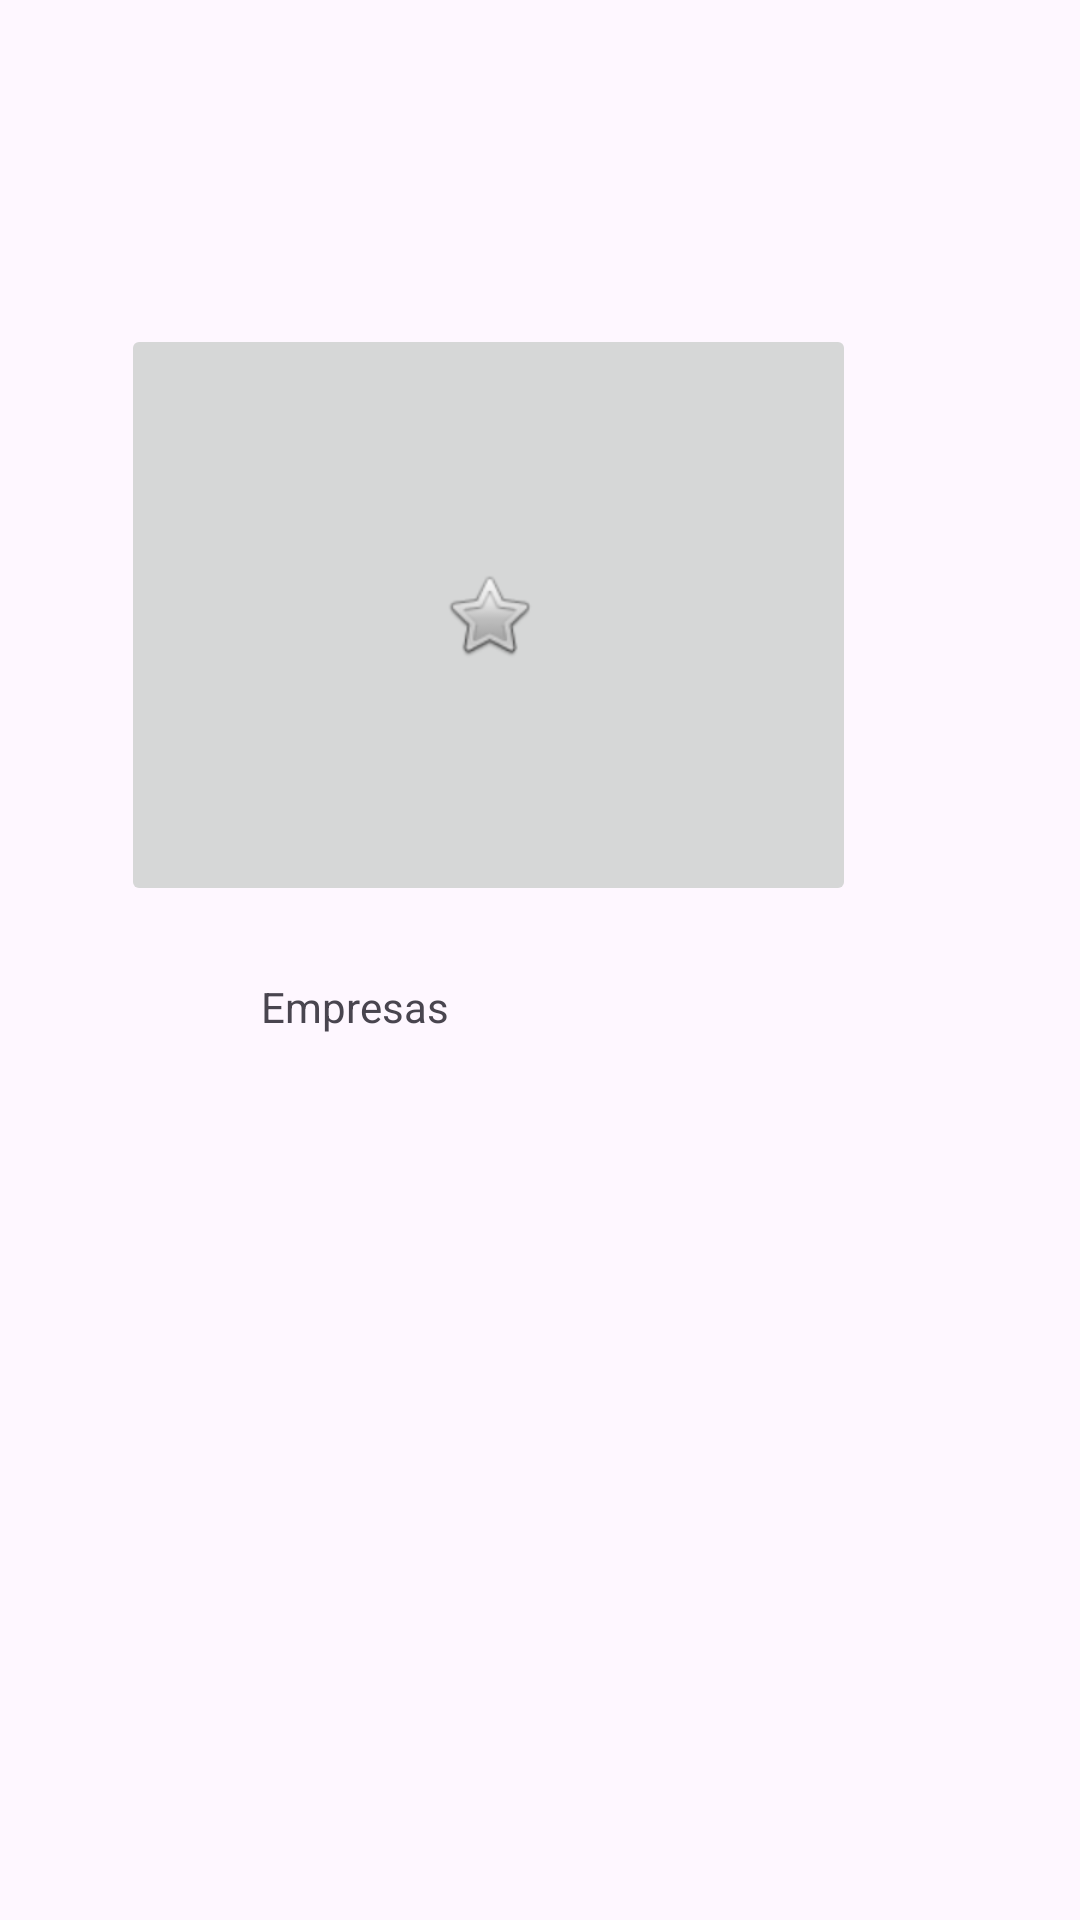

The Android layout XML behind this screen, and the referenced resources:
<!-- AndroidManifest.xml: application theme Theme.Capsulas -->
<!-- res/layout/fragment_perfil.xml -->
<?xml version="1.0" encoding="utf-8"?>
<FrameLayout xmlns:android="http://schemas.android.com/apk/res/android"
    xmlns:app="http://schemas.android.com/apk/res-auto"
    xmlns:tools="http://schemas.android.com/tools"
    android:layout_width="match_parent"
    android:layout_height="match_parent"
    tools:context=".Perfil">

    <androidx.constraintlayout.widget.ConstraintLayout
        android:layout_width="match_parent"
        android:layout_height="match_parent">

        <ImageButton
            android:id="@+id/LinkEmpresa"
            android:layout_width="245dp"
            android:layout_height="194dp"
            android:layout_marginTop="108dp"
            android:src="@android:drawable/btn_star"
            app:layout_constraintEnd_toEndOf="parent"
            app:layout_constraintHorizontal_bias="0.351"
            app:layout_constraintStart_toStartOf="parent"
            app:layout_constraintTop_toTopOf="parent" />

        <TextView
            android:id="@+id/textView11"
            android:layout_width="wrap_content"
            android:layout_height="wrap_content"
            android:layout_marginTop="24dp"
            android:text="Empresas"
            app:layout_constraintEnd_toEndOf="parent"
            app:layout_constraintHorizontal_bias="0.293"
            app:layout_constraintStart_toStartOf="parent"
            app:layout_constraintTop_toBottomOf="@+id/LinkEmpresa" />
    </androidx.constraintlayout.widget.ConstraintLayout>
</FrameLayout>
<!-- resources referenced by this layout -->
<resources>
  <style name="Theme.Capsulas" parent="Base.Theme.Capsulas" />
  <style name="Base.Theme.Capsulas" parent="Theme.Material3.DayNight.NoActionBar">
          
          
      </style>
</resources>
